Run: headless pygame with SDL's dummy video driver; simulated clock (each Clock.tick advances the game by its frame time, no real sleeping); random seed 0; keys injected as events and as key.get_pressed() state; no mouse input.
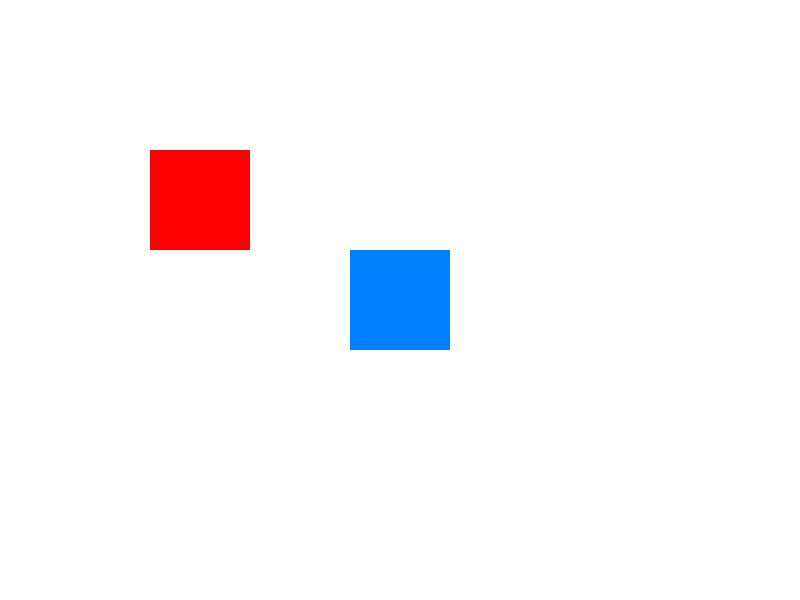
Frame 1 of 4 · flips 1–60 · no input
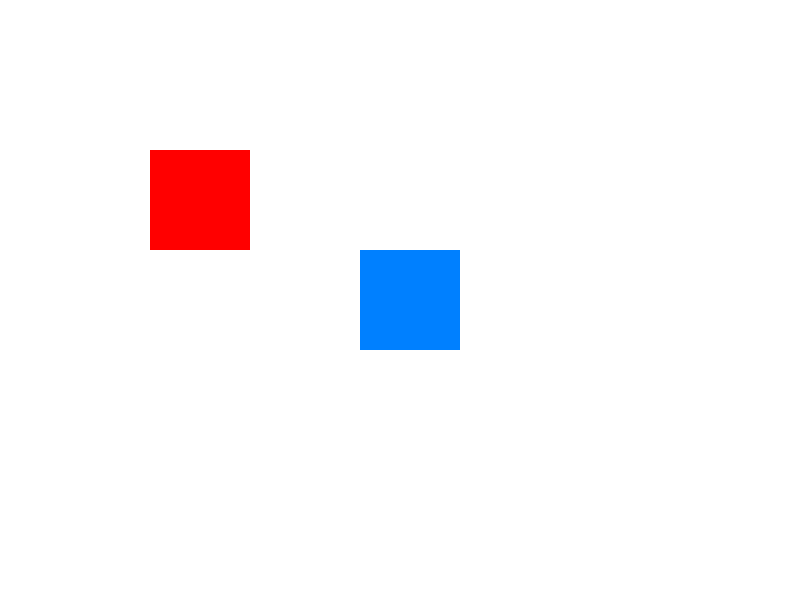
Frame 2 of 4 · flips 61–180 · tapped SPACE, RETURN · held RIGHT (→), D
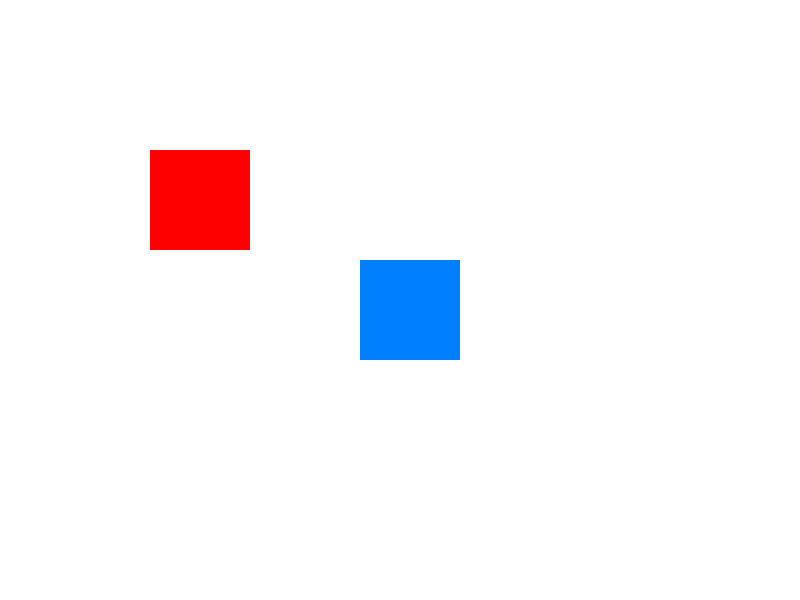
Frame 3 of 4 · flips 181–300 · held DOWN (↓), S
Frame 4 of 4 · flips 301–420 · held LEFT (←), A, UP (↑), W · screen same as frame 1, image omitted

The pygame program that drew these frames:

import pygame

pygame.init()
screen = pygame.display.set_mode((800, 600))
pygame.display.set_caption("Взаємодія між об'єктами")

square1 = pygame.Rect(350, 250, 100, 100)
square2 = pygame.Rect(150, 150, 100, 100)
color1 = (0, 128, 255)
color2 = (255, 0, 0)

running = True
while running:
    for event in pygame.event.get():
        if event.type == pygame.QUIT:
            running = False

        elif event.type == pygame.KEYDOWN:
            if event.key == pygame.K_LEFT:
                square1.x -= 10
            elif event.key == pygame.K_RIGHT:
                square1.x += 10
            elif event.key == pygame.K_UP:
                square1.y -= 10
            elif event.key == pygame.K_DOWN:
                square1.y += 10

    if square1.colliderect(square2):
        color1 = (0, 255, 0)
    else:
        color1 = (0, 128, 255)

    screen.fill((255, 255, 255))
    pygame.draw.rect(screen, color2, square2)
    pygame.draw.rect(screen, color1, square1)
    pygame.display.flip()

pygame.quit()
